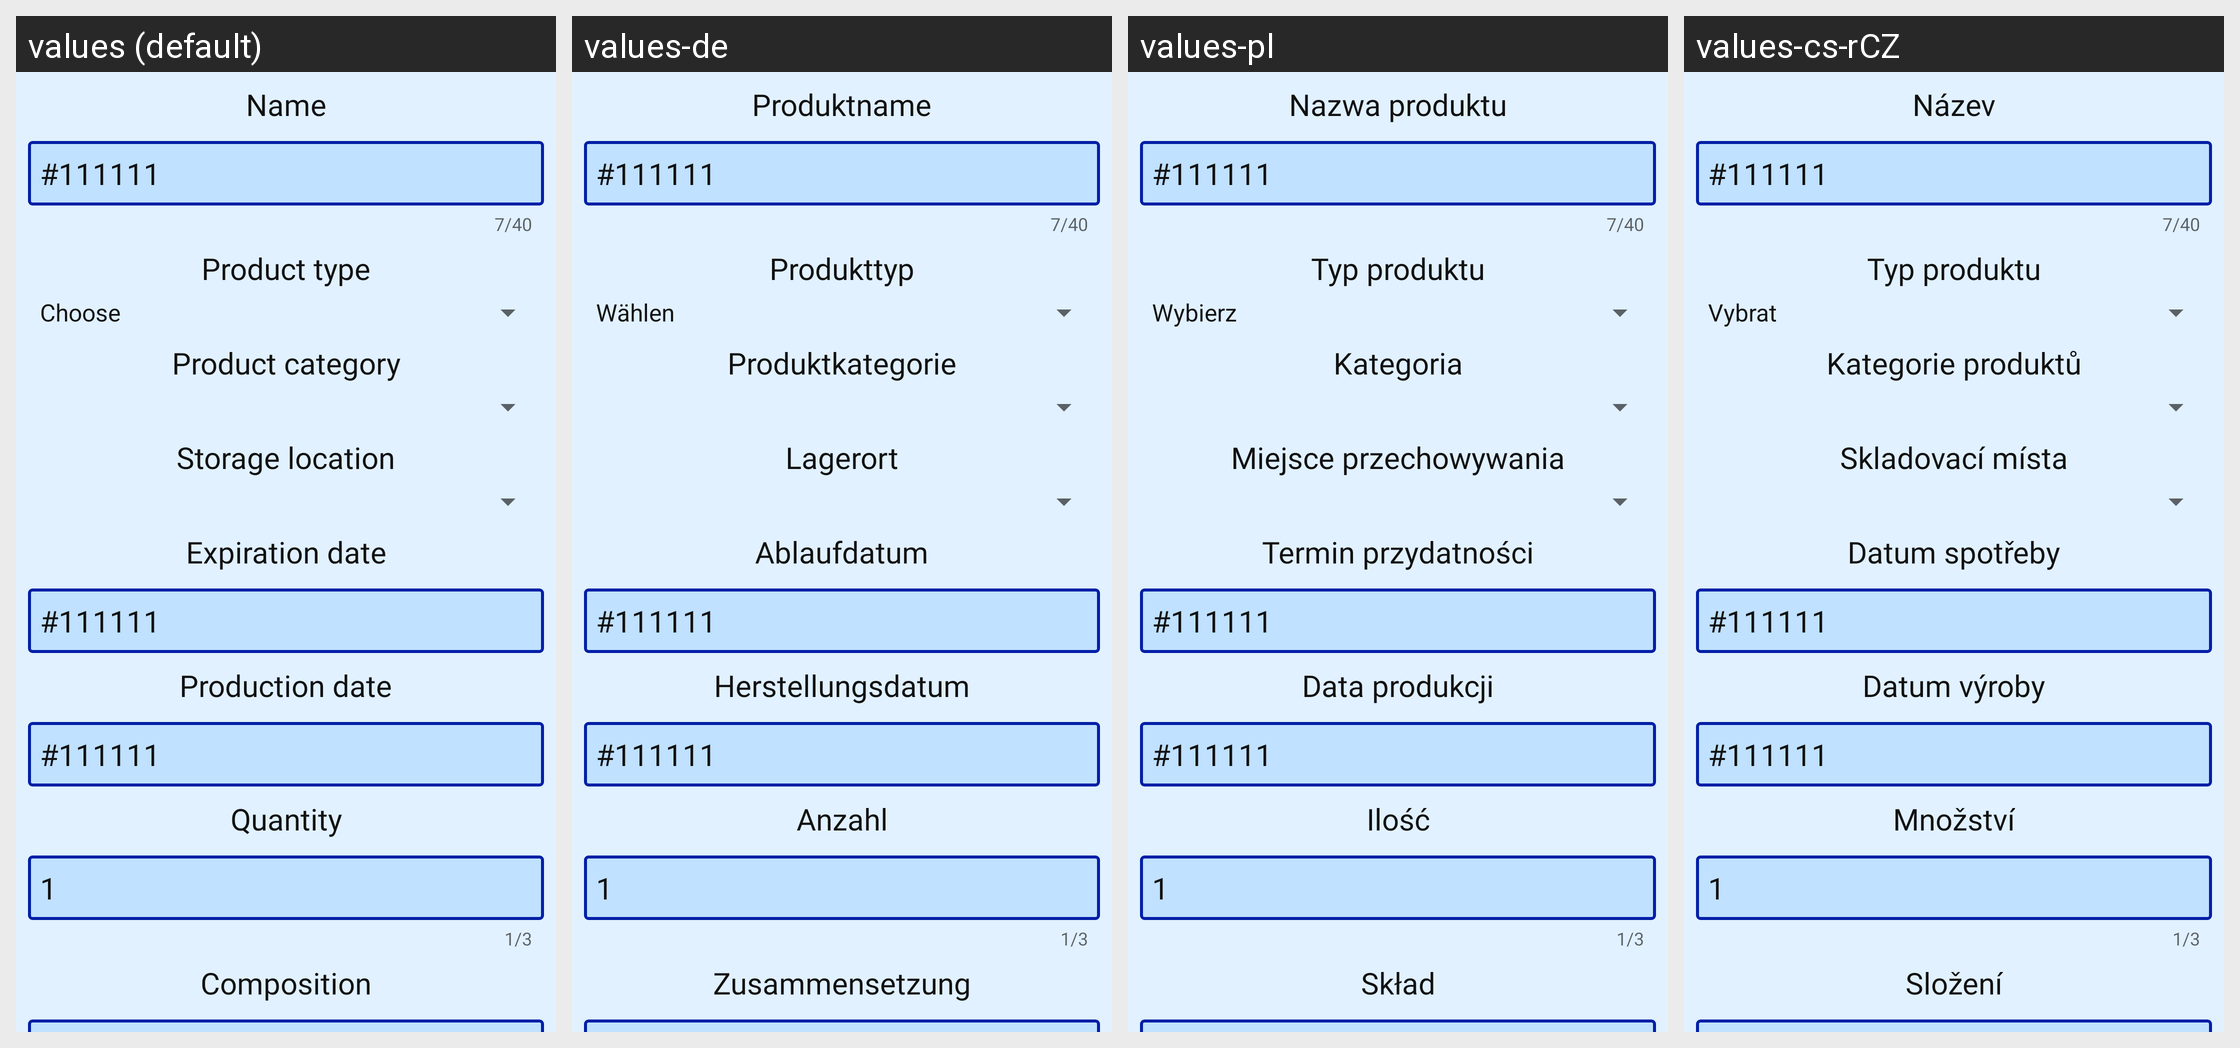

This grid shows one Android layout under several languages. Give, for every string resource on the screen, its name, the default text and each shown locale's text.
Android screen res/layout/product_edit.xml rendered under 4 locales, left to right: values (default), values-de, values-pl, values-cs-rCZ. Device: Nexus 5 (rendered at 1080×1920; each locale shown at half size, 540×960, under a caption strip naming it); theme AppTheme.
Other locales in the repository, not shown: values-en.
Strings drawn on this screen, with the default value and each locale's value (text and hints the layout hard-codes, and strings that could not be matched under every locale, appear in the picture but are not listed):

Product_name
  values: Name
  values-de: Produktname
  values-pl: Nazwa produktu
  values-cs-rCZ: Název

Product_type
  values: Product type
  values-de: Produkttyp
  values-pl: Typ produktu
  values-cs-rCZ: Typ produktu

Product_category
  values: Product category
  values-de: Produktkategorie
  values-pl: Kategoria
  values-cs-rCZ: Kategorie produktů

Product_storage_location
  values: Storage location
  values-de: Lagerort
  values-pl: Miejsce przechowywania
  values-cs-rCZ: Skladovací místa

Product_expiration_date
  values: Expiration date
  values-de: Ablaufdatum
  values-pl: Termin przydatności
  values-cs-rCZ: Datum spotřeby

Product_production_date
  values: Production date
  values-de: Herstellungsdatum
  values-pl: Data produkcji
  values-cs-rCZ: Datum výroby

Product_quantity
  values: Quantity
  values-de: Anzahl
  values-pl: Ilość
  values-cs-rCZ: Množství

Product_composition
  values: Composition
  values-de: Zusammensetzung
  values-pl: Skład
  values-cs-rCZ: Složení
